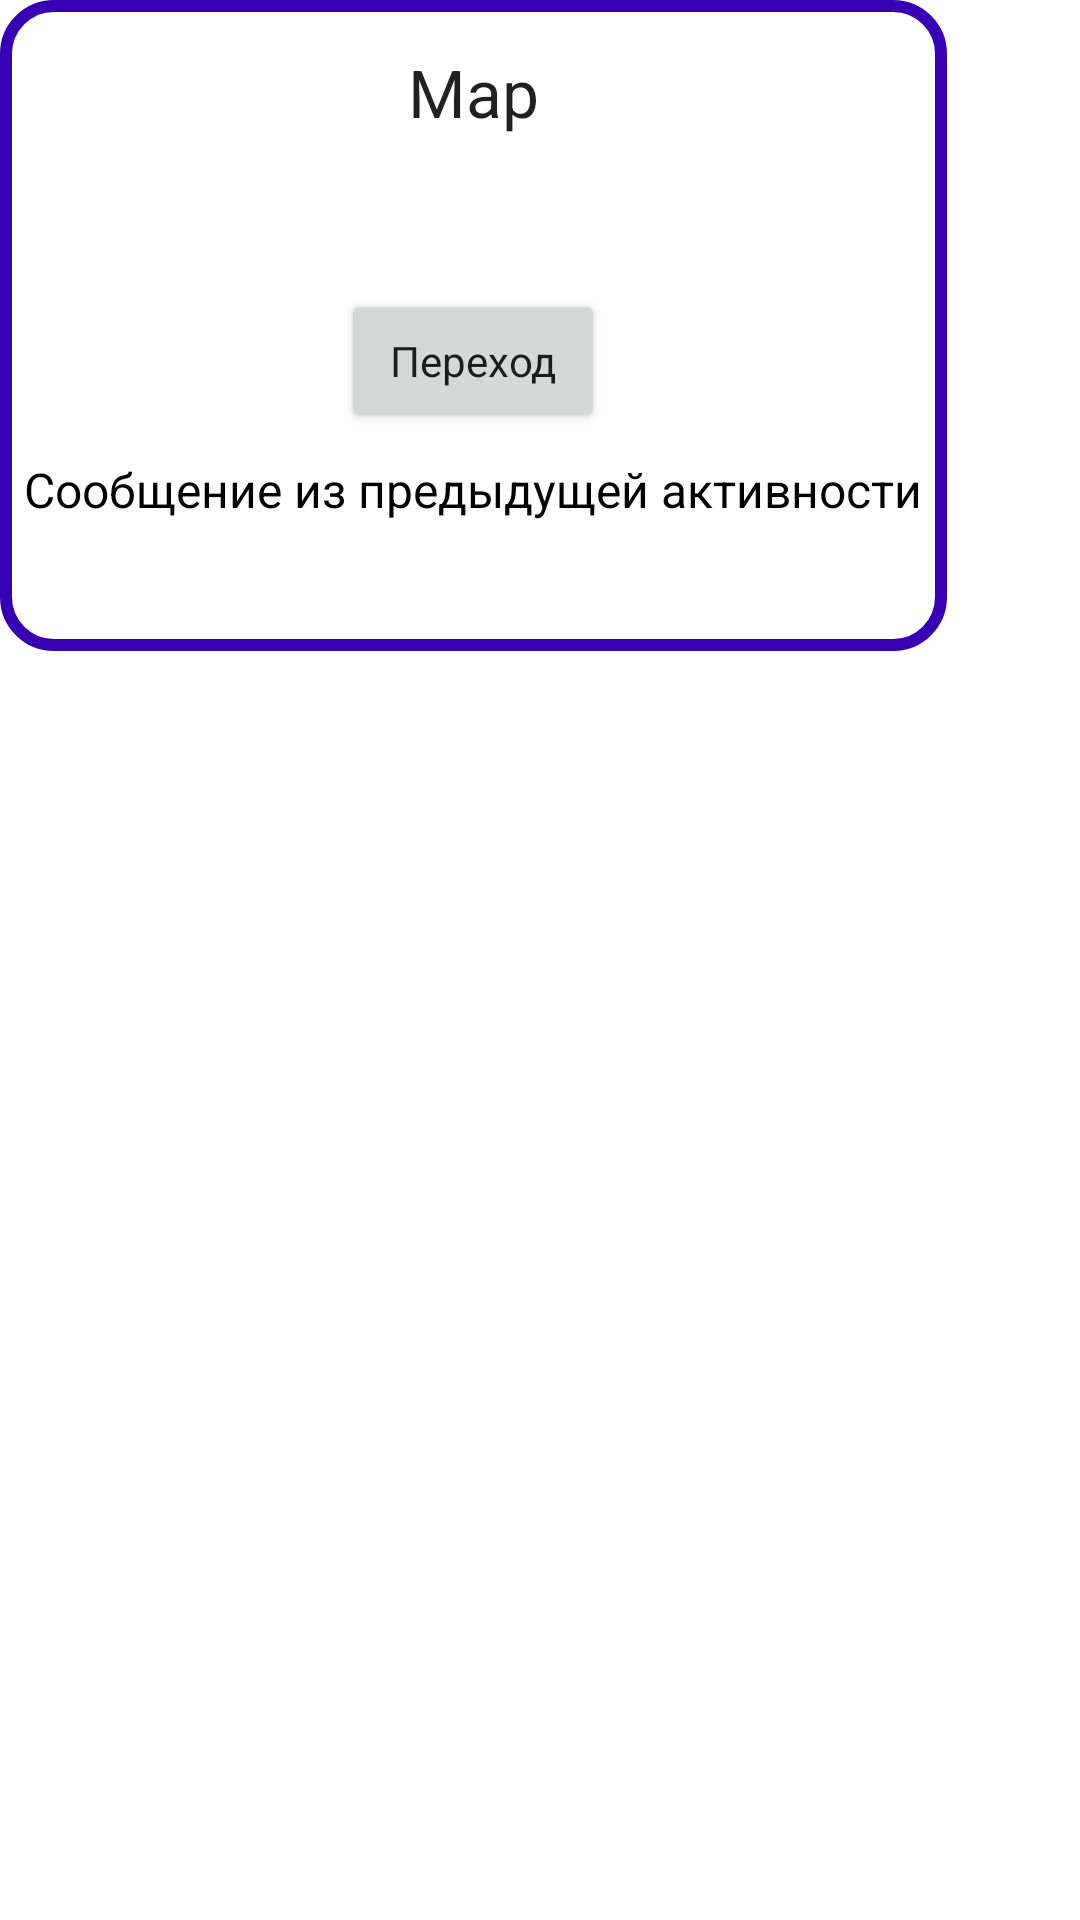

Layout XML and referenced resources for this Android screen:
<!-- AndroidManifest.xml: application theme AppTheme -->
<!-- res/layout/activity_map.xml -->
<?xml version="1.0" encoding="utf-8"?>
<ScrollView xmlns:android="http://schemas.android.com/apk/res/android"
    android:layout_width="wrap_content"
    android:layout_height="wrap_content"
    android:layout_gravity="center">

    <RelativeLayout xmlns:tools="http://schemas.android.com/tools"
        android:layout_width="wrap_content"
        android:layout_height="wrap_content"

        android:background="@drawable/rounded_corners"
        tools:context=".Map2Activity">

        <TextView
            android:id="@+id/title"
            android:layout_width="wrap_content"
            android:layout_height="wrap_content"
            android:layout_centerHorizontal="true"
            android:layout_margin="@dimen/margin_text_view_medium"
            android:text="@string/map_title"
            android:textAppearance="@style/TextAppearance.AppCompat.Large" />

        <TextView
            android:id="@+id/map_text_view"
            android:layout_width="wrap_content"
            android:layout_height="wrap_content"
            android:layout_below="@id/title"
            android:layout_centerHorizontal="true"
            android:layout_margin="@dimen/margin_text_view_medium"
            android:textAppearance="@style/TextAppearance.AppCompat"
            tools:text="qwertyuiop" />

        <Button
            android:id="@+id/map_button"
            android:layout_width="wrap_content"
            android:layout_height="wrap_content"
            android:layout_below="@id/map_text_view"
            android:layout_centerHorizontal="true"
            android:layout_margin="@dimen/margin_button_medium"
            android:text="@string/button_text"
            android:textAppearance="@style/TextAppearance.AppCompat" />

        <TextView
            android:id="@+id/text"
            android:layout_width="wrap_content"
            android:layout_height="wrap_content"
            android:layout_below="@id/map_button"
            android:layout_centerHorizontal="true"
            android:text="@string/received_message_text"
            android:textAppearance="@style/ResultTextAppearance" />

        <TextView
            android:id="@+id/map_message"
            android:layout_width="wrap_content"
            android:layout_height="wrap_content"
            android:layout_below="@id/text"
            android:layout_centerHorizontal="true"
            android:layout_margin="@dimen/margin_text_view_medium"
            android:textAppearance="@style/TextAppearance.AppCompat"
            tools:text="Hello" />


    </RelativeLayout>
</ScrollView>
<!-- resources referenced by this layout -->
<resources>
  <dimen name="margin_button_medium">8dp</dimen>
  <dimen name="margin_text_view_medium">8dp</dimen>
  <!-- drawable rounded_corners (drawable) -->
  <?xml version="1.0" encoding="utf-8"?>
  <shape xmlns:android="http://schemas.android.com/apk/res/android">
  <corners android:radius="16dp"/>
      <padding android:bottom="@dimen/padding_medium"
          android:top="@dimen/padding_medium"
          android:left="@dimen/padding_medium"
          android:right="@dimen/padding_medium"/>
      <stroke android:color="@color/colorPrimaryDark" android:width="@dimen/stroke_width"/>
  </shape>
  <string name="button_text">Переход</string>
  <string name="map_title">Map</string>
  <string name="received_message_text">Сообщение из предыдущей активности</string>
  <style name="ResultTextAppearance" parent="android:TextAppearance.Large">
          <item name="android:textSize">16sp</item>
          <item name="android:textColor">#000</item>
      </style>
  <style name="AppTheme" parent="Theme.MaterialComponents.Light.DarkActionBar">
          
          <item name="colorPrimary">@color/colorPrimary</item>
          <item name="colorPrimaryDark">@color/colorPrimaryDark</item>
          <item name="colorAccent">@color/colorAccent</item>
      </style>
  <dimen name="padding_medium">8dp</dimen>
  <dimen name="stroke_width">4dp</dimen>
  <!-- not gathered from this repository: default colours our renderer supplied (Android Studio template values) -->
  <color name="colorPrimary">#FF6200EE</color>
  <color name="colorPrimaryDark">#FF3700B3</color>
  <color name="colorAccent">#FF03DAC5</color>
</resources>
